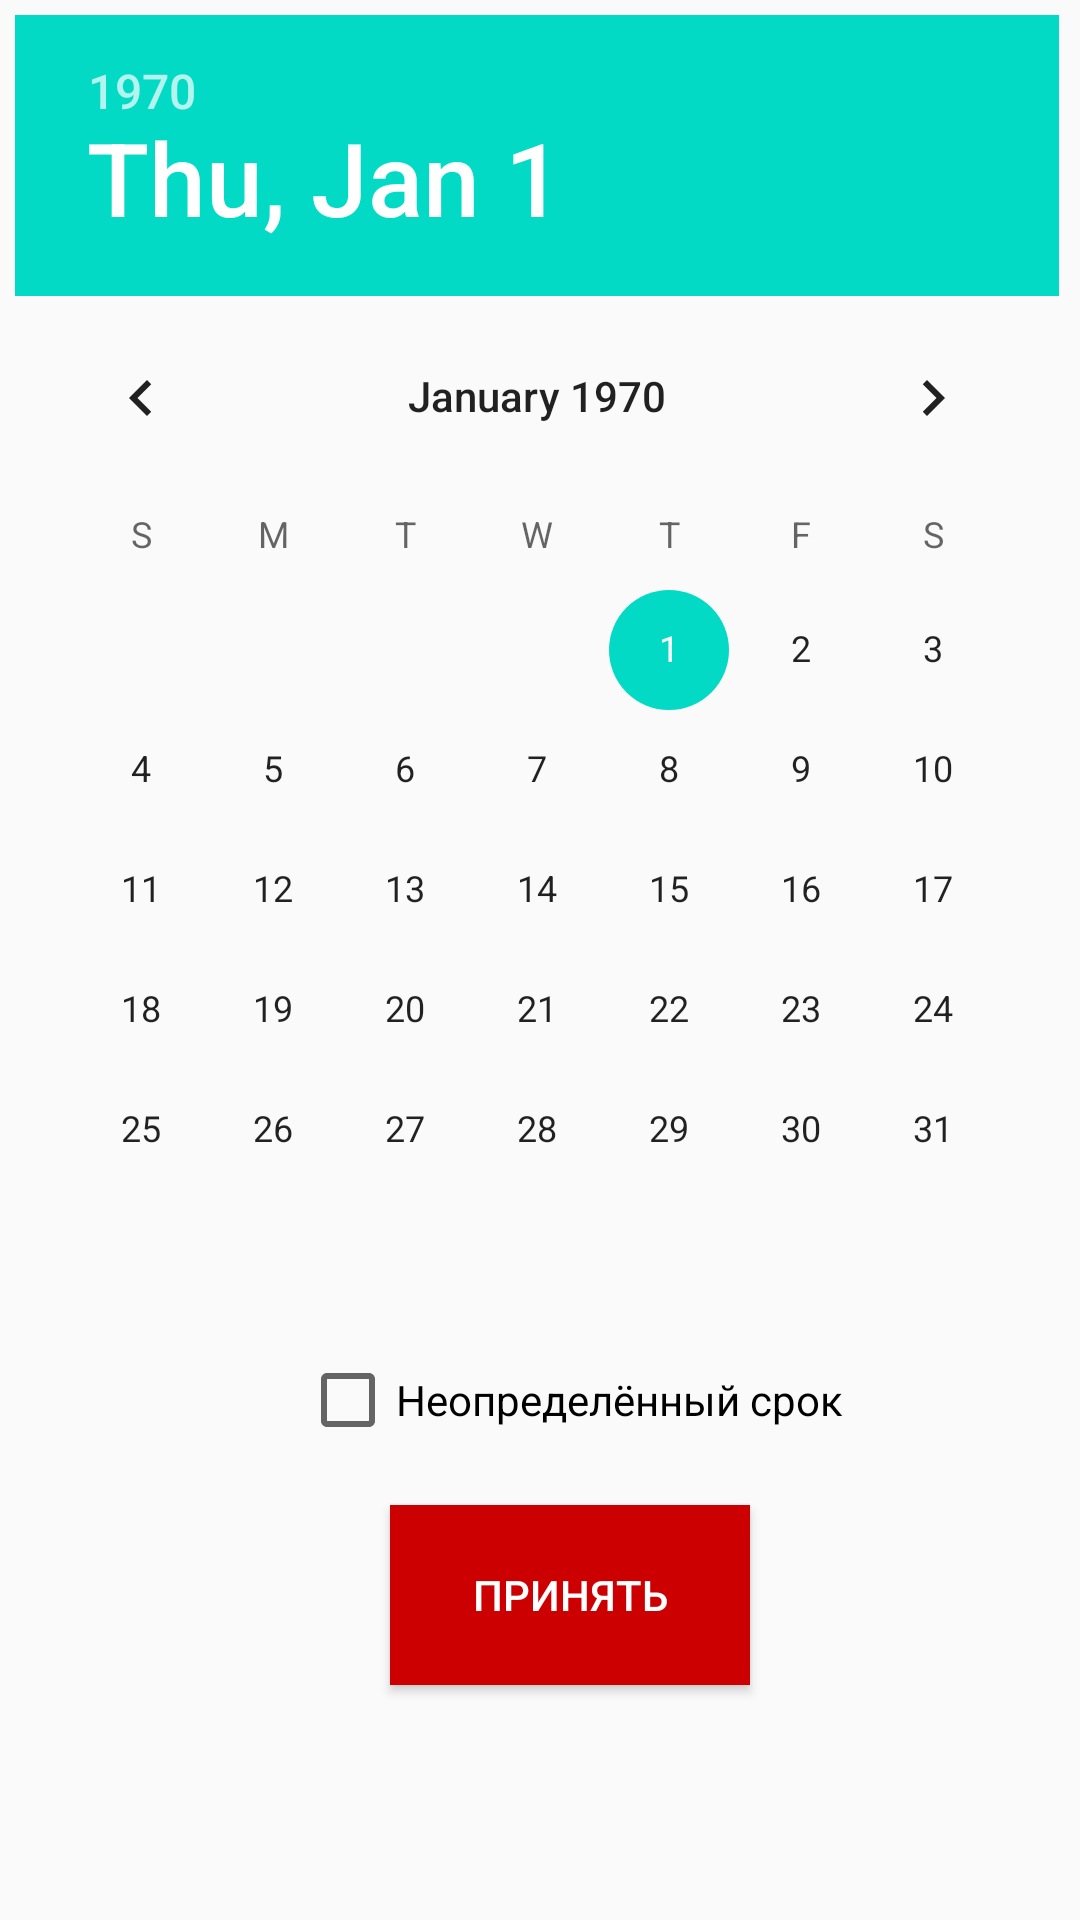

Here is an Android app screen rendered from its layout file. Give the layout XML and the strings, colors and styles it references.
<!-- AndroidManifest.xml: application theme MyMaterialTheme -->
<!-- res/layout/data_use_button.xml -->
<?xml version="1.0" encoding="utf-8"?>
<LinearLayout xmlns:android="http://schemas.android.com/apk/res/android"
    xmlns:app="http://schemas.android.com/apk/res-auto"
    xmlns:tools="http://schemas.android.com/tools"
    android:layout_width="match_parent"
    android:layout_height="match_parent"
    android:orientation="vertical">

    <DatePicker
        android:id="@+id/datePicker"
        android:layout_marginLeft="5dp"
        android:layout_marginTop="5dp"
        android:layout_width="wrap_content"
        android:layout_height="wrap_content"
        tools:ignore="MissingConstraints"
       />


    <CheckBox
        android:id="@+id/checkBox"
        android:layout_width="198dp"
        android:layout_height="50dp"
        android:layout_below="@+id/datePicker"
        android:layout_marginTop="5dp"
        android:layout_marginLeft="100dp"
        android:text="@string/neoprsr"
        tools:ignore="MissingConstraints"
        />

    <Button
        android:id="@+id/button"
        style="@style/Widget.AppCompat.Button.Colored"
        android:layout_below="@+id/checkBox"
        android:layout_width="120dp"
        android:layout_height="60dp"
        android:layout_centerHorizontal="true"
        android:layout_marginTop="10dp"
        android:layout_marginLeft="130dp"
        android:background="@android:color/holo_red_dark"
        android:text="@string/accept"
        />
</LinearLayout>
<!-- resources referenced by this layout -->
<resources>
  <string name="accept">Принять</string>
  <string name="neoprsr">Неопределённый срок</string>
  <style name="MyMaterialTheme" parent="MyMaterialTheme.Base">
  
      </style>
  <style name="MyMaterialTheme.Base" parent="Theme.AppCompat.Light.DarkActionBar">
          <item name="windowNoTitle">true</item>
          <item name="windowActionBar">false</item>
          <item name="colorPrimary">@color/colorPrimary</item>
          <item name="colorPrimaryDark">@color/colorPrimaryDark</item>
          <item name="colorAccent">@color/colorAccent</item>
      </style>
  <color name="colorPrimary">#125688</color>
  <color name="colorPrimaryDark">#125688</color>
  <!-- not gathered from this repository: default colours our renderer supplied (Android Studio template values) -->
  <color name="colorAccent">#FF03DAC5</color>
</resources>
